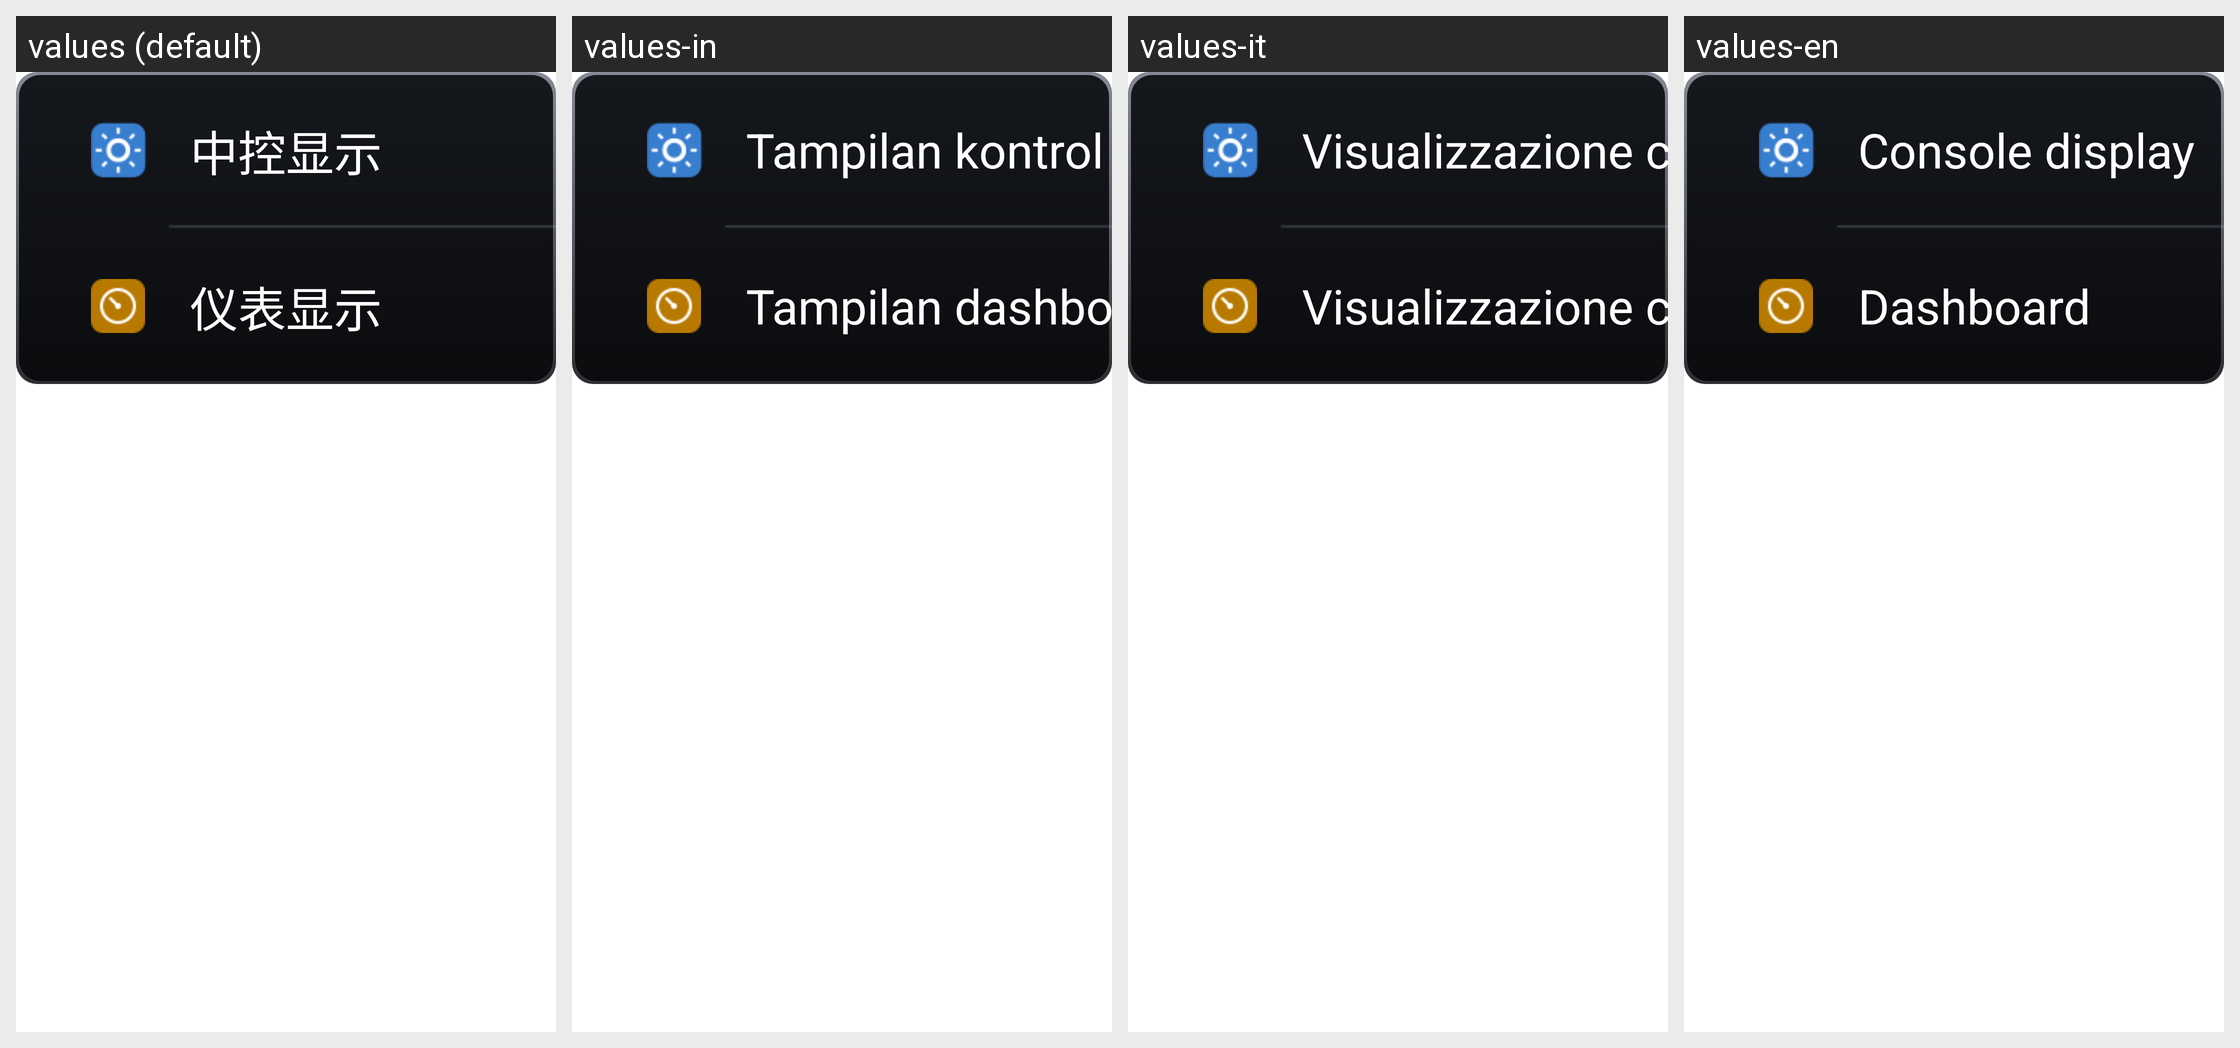

Here is an Android app screen in its default locale and in the app's own translations. Write out the translated-string differences for the strings that appear on this screen.
Android screen res/layout/fragment_display_main.xml rendered under 4 locales, left to right: values (default), values-in, values-it, values-en. Device: Nexus 5 (rendered at 1080×1920; each locale shown at half size, 540×960, under a caption strip naming it); theme Settings2.
Other locales in the repository, not shown: values-ar, values-es, values-ru.
Strings drawn on this screen, with the default value and each locale's value (text and hints the layout hard-codes, and strings that could not be matched under every locale, appear in the picture but are not listed):

console_title
  values: 中控显示
  values-in: Tampilan kontrol tengah
  values-it: Visualizzazione centralino
  values-en: Console display

dash_title
  values: 仪表显示
  values-in: Tampilan dashboard
  values-it: Visualizzazione cruscotto
  values-en: Dashboard
